Run: headless pygame with SDL's dummy video driver; simulated clock (each Clock.tick advances the game by its frame time, no real sleeping); random seed 0; keys injected as events and as key.get_pressed() state; no mouse input.
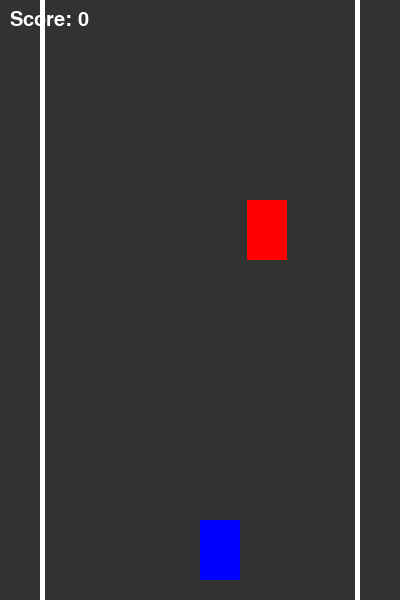
Frame 1 of 4 · flips 1–60 · no input
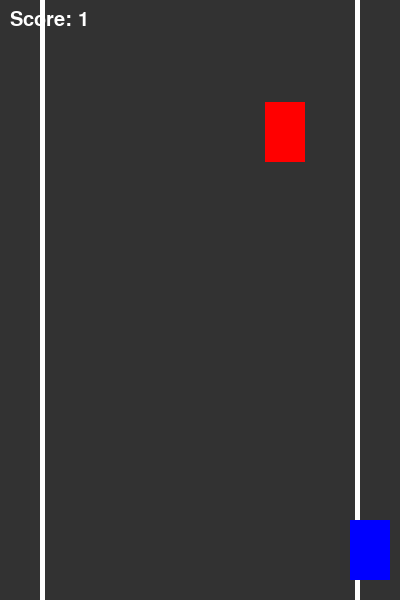
Frame 2 of 4 · flips 61–180 · tapped SPACE, RETURN · held RIGHT (→), D
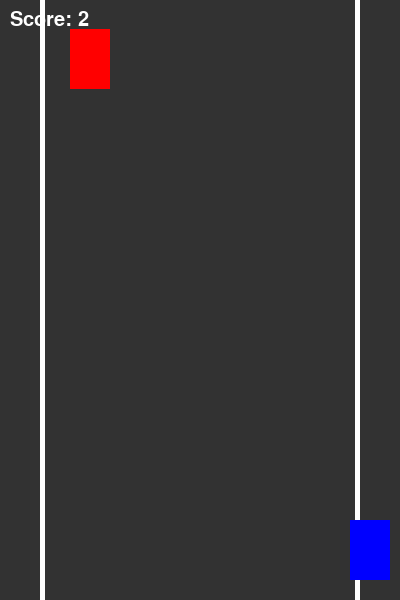
Frame 3 of 4 · flips 181–300 · held DOWN (↓), S
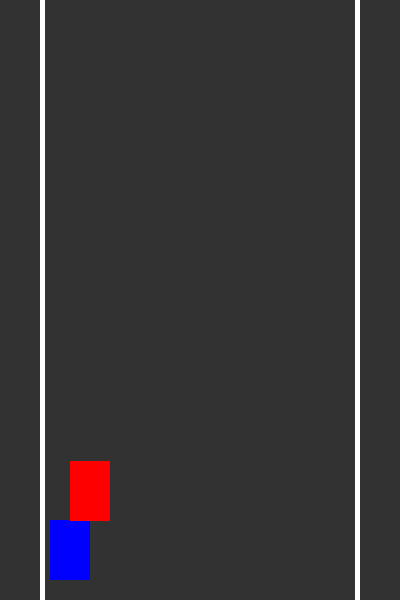
Frame 4 of 4 · flips 301–420 · held LEFT (←), A, UP (↑), W

The pygame program that drew these frames:

import pygame
import random
import sys

# Initialize pygame
pygame.init()

# Screen settings
WIDTH = 400
HEIGHT = 600
screen = pygame.display.set_mode((WIDTH, HEIGHT))
pygame.display.set_caption("Motor Bike Racing")

# Colors
WHITE = (255, 255, 255)
GRAY = (50, 50, 50)
RED = (255, 0, 0)
BLUE = (0, 0, 255)

# Clock
clock = pygame.time.Clock()

# Player bike
bike_width = 40
bike_height = 60
player_x = WIDTH // 2
player_y = HEIGHT - 80
speed = 5

# Enemy bike
enemy_x = random.randint(50, WIDTH - 50)
enemy_y = -100
enemy_speed = 5

# Score
score = 0
font = pygame.font.SysFont(None, 30)

# Game loop
running = True
while running:
    screen.fill(GRAY)

    # Events
    for event in pygame.event.get():
        if event.type == pygame.QUIT:
            running = False

    # Key controls
    keys = pygame.key.get_pressed()
    if keys[pygame.K_LEFT]:
        player_x -= speed
    if keys[pygame.K_RIGHT]:
        player_x += speed

    # Keep player inside road
    player_x = max(50, min(WIDTH - 50, player_x))

    # Move enemy
    enemy_y += enemy_speed

    # Reset enemy when it goes off screen
    if enemy_y > HEIGHT:
        enemy_y = -100
        enemy_x = random.randint(50, WIDTH - 50)
        score += 1
        enemy_speed += 0.2  # Increase difficulty

    # Draw road
    pygame.draw.rect(screen, WHITE, (40, 0, 5, HEIGHT))
    pygame.draw.rect(screen, WHITE, (WIDTH-45, 0, 5, HEIGHT))

    # Draw player bike
    pygame.draw.rect(screen, BLUE, (player_x, player_y, bike_width, bike_height))

    # Draw enemy bike
    pygame.draw.rect(screen, RED, (enemy_x, enemy_y, bike_width, bike_height))

    # Collision detection
    player_rect = pygame.Rect(player_x, player_y, bike_width, bike_height)
    enemy_rect = pygame.Rect(enemy_x, enemy_y, bike_width, bike_height)

    if player_rect.colliderect(enemy_rect):
        print("Game Over! Score:", score)
        pygame.quit()
        sys.exit()

    # Display score
    score_text = font.render("Score: " + str(score), True, WHITE)
    screen.blit(score_text, (10, 10))

    pygame.display.update()
    clock.tick(60)

pygame.quit()
